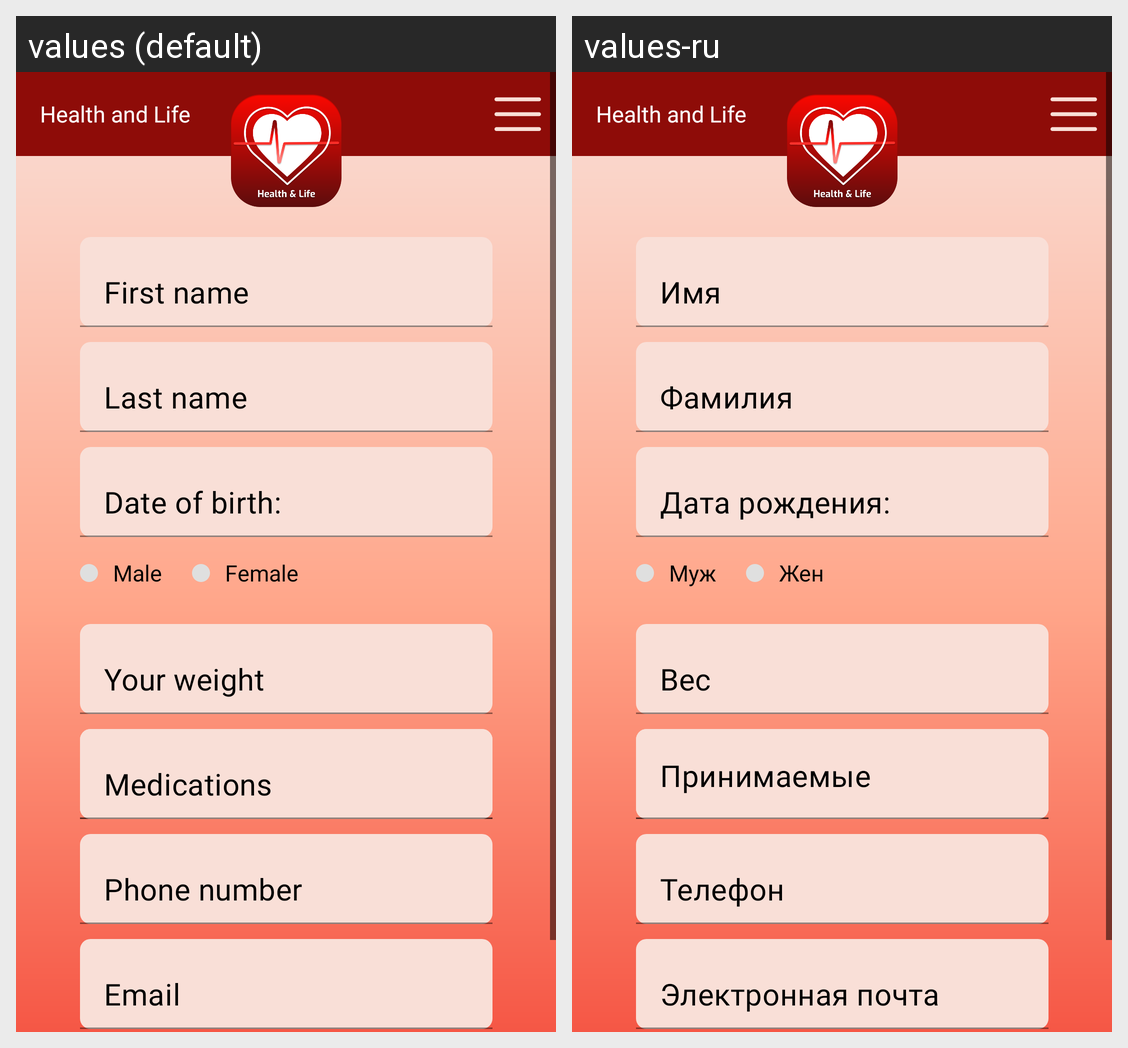

Translations of the strings shown on this Android screen, per locale in the grid:
Android screen res/layout/fragment_user_data.xml rendered under 2 locales, left to right: values (default), values-ru. Device: Nexus 5 (rendered at 1080×1920; each locale shown at half size, 540×960, under a caption strip naming it); theme Launcher.
Strings drawn on this screen, with the default value and each locale's value (text and hints the layout hard-codes, and strings that could not be matched under every locale, appear in the picture but are not listed):

first_name
  values: First name
  values-ru: Имя

last_name
  values: Last name
  values-ru: Фамилия

date_of_birth
  values: Date of birth:
  values-ru: Дата рождения:

male
  values: Male
  values-ru: Mуж

female
  values: Female
  values-ru: Жен

weight
  values: Your weight
  values-ru: Вес

concomitant_diseases
  values: Concomitant diseases
  values-ru: Cопутствующие заболевания

medications
  values: Medications
  values-ru: Принимаемые препораты

phone_number
  values: Phone number
  values-ru: Телефон

email
  values: Email
  values-ru: Электронная почта
